4-way image classification set "three_level_classification" from GitHub (msivaprasanth/CaviScanNet); label vocabulary: deep, medium, normal, superficial.

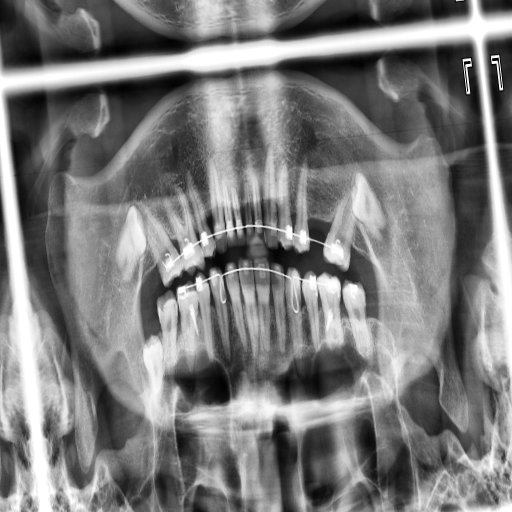
Label: superficial

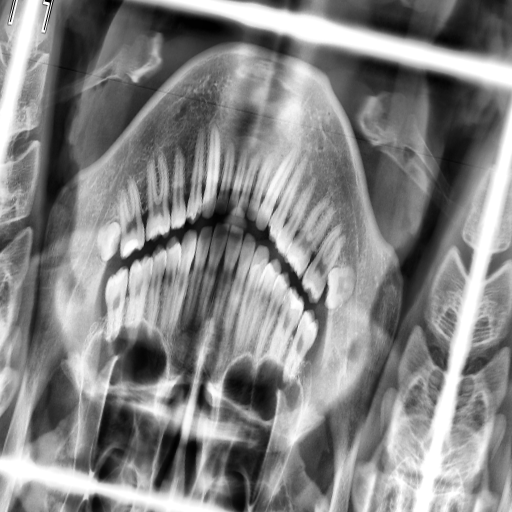
Label: superficial

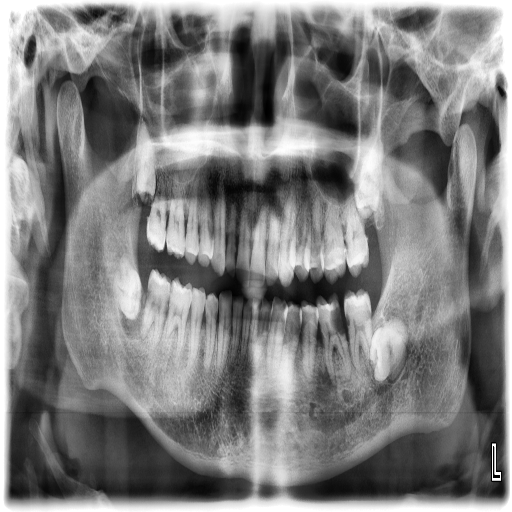
Label: deep

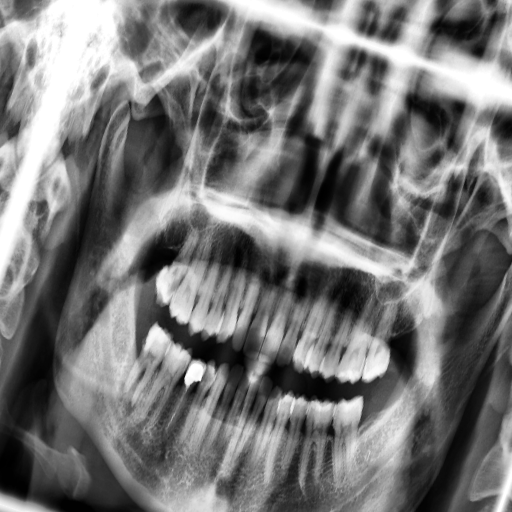
Label: medium

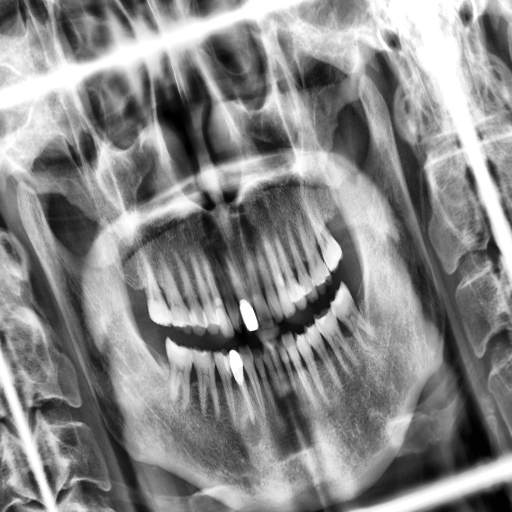
Label: medium

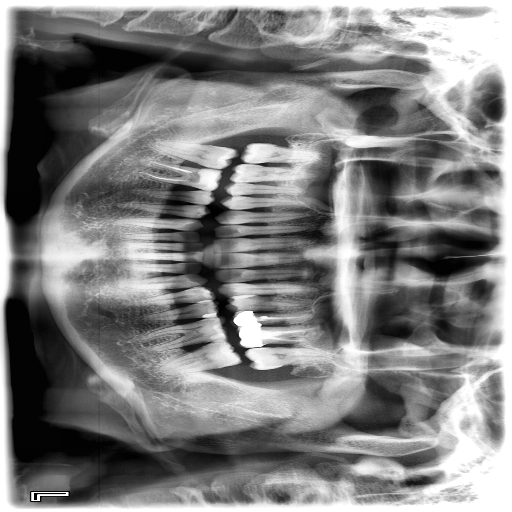
Label: superficial
